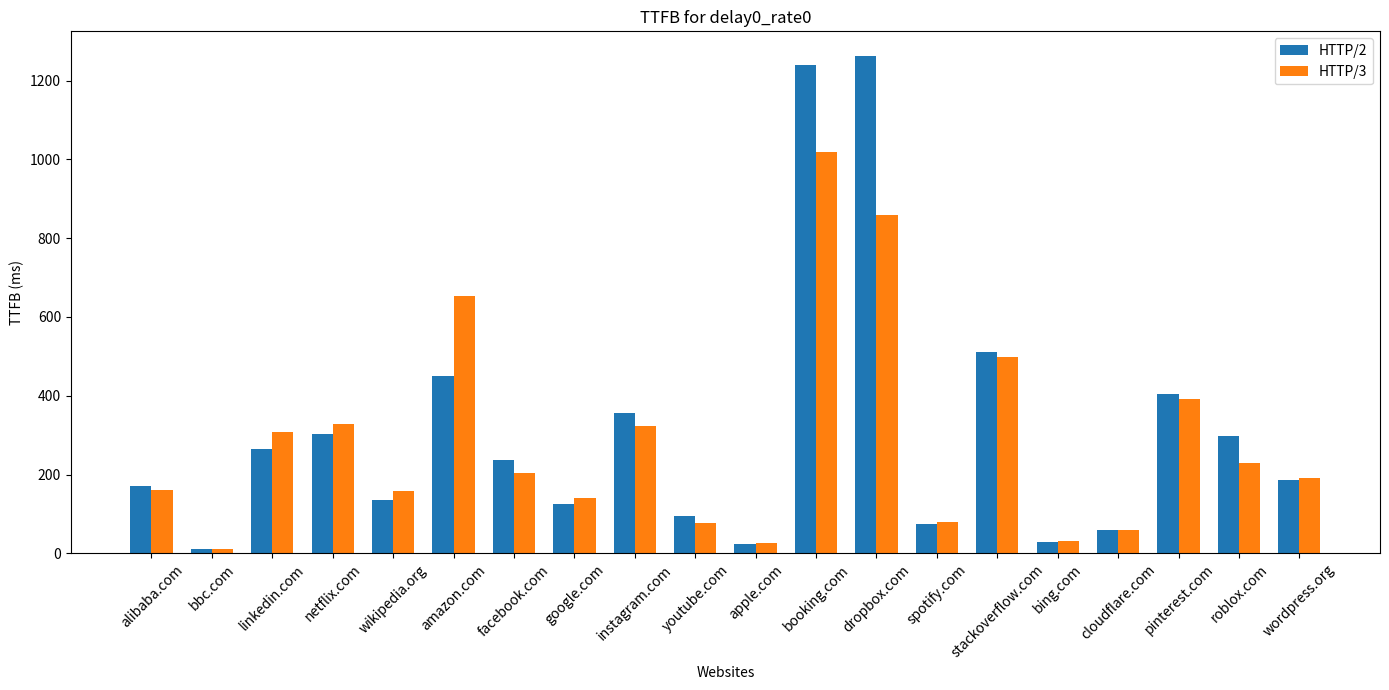

Source code (Python):
import matplotlib.pyplot as plt
import numpy as np

# Websites and their load times as provided
websites = [
    'alibaba.com', 'bbc.com', 'linkedin.com', 'netflix.com', 'wikipedia.org',
    'amazon.com', 'facebook.com', 'google.com', 'instagram.com', 'youtube.com',
    'apple.com', 'booking.com', 'dropbox.com', 'spotify.com', 'stackoverflow.com',
    'bing.com', 'cloudflare.com', 'pinterest.com', 'roblox.com', 'wordpress.org'
]

# TTFB times for HTTP/2 for six different scenarios and here is just one dataset for show. we tried all cases using these methods
http2_data = {
    'delay0_rate0': [172.0, 10.3, 265.3, 302.3, 136.7, 449.0, 236.3, 125.7, 355.7, 94.3,
    25.0, 1239.7, 1261.7, 74.3, 512.0, 28.0, 58.3, 404.0, 298.0, 186.7]
}

# TTFB times for HTTP/3 for six different scenarios
http3_data = {
    'delay0_rate0': [160.0, 11.3, 308.0, 328.3, 158.0, 654.3, 205.0, 139.7, 323.0, 78.3,
    25.3, 1019.3, 858.7, 79.3, 498.0, 31.3, 60.0, 391.3, 230.3, 191.0
]
}

def plot_load_times(config):
    http2_times = http2_data[config]
    http3_times = http3_data[config]
    x = np.arange(len(websites))  # Label locations
    width = 0.35  # Bar width

    plt.figure(figsize=(14, 7))
    plt.bar(x - width/2, http2_times, width, label='HTTP/2')
    plt.bar(x + width/2, http3_times, width, label='HTTP/3')
    plt.xlabel('Websites')
    plt.ylabel('TTFB (ms)')
    plt.title(f'TTFB for {config}')
    plt.xticks(x, websites, rotation=45)
    plt.legend()
    plt.tight_layout()
    plt.show()

# Call function to plot for the 'delay10_rate10' configuration
plot_load_times('delay0_rate0')
